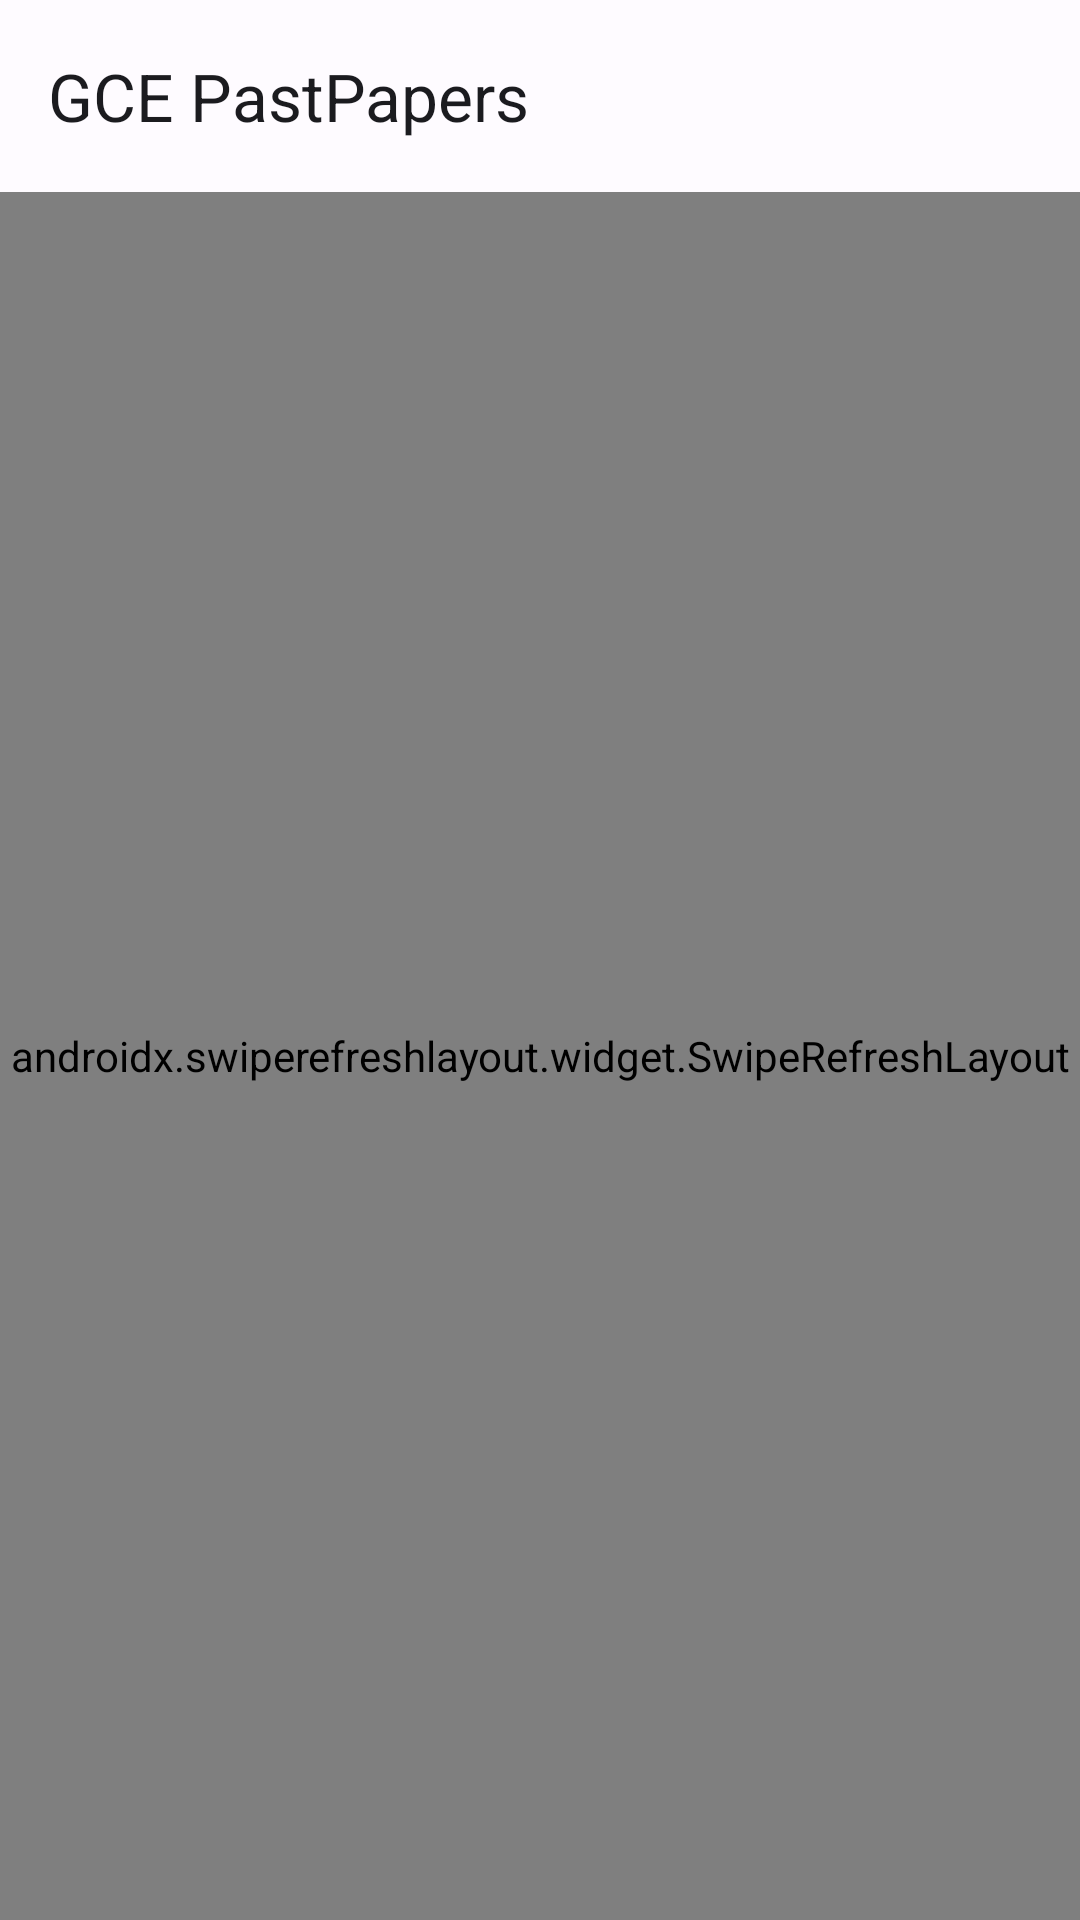

Write the Android layout XML for this screen, with the resource values it uses.
<!-- AndroidManifest.xml: application theme Theme.GCEPapers -->
<!-- res/layout/activity_main.xml -->
<?xml version="1.0" encoding="utf-8"?>
<androidx.coordinatorlayout.widget.CoordinatorLayout
    xmlns:android="http://schemas.android.com/apk/res/android"
    xmlns:app="http://schemas.android.com/apk/res-auto"
    android:layout_width="match_parent"
    android:layout_height="match_parent"
    android:fitsSystemWindows="true">

    <com.google.android.material.appbar.AppBarLayout
        android:id="@+id/appBarLayout"
        android:layout_width="match_parent"
        android:layout_height="wrap_content"
        android:fitsSystemWindows="true">

        <com.google.android.material.appbar.MaterialToolbar
            android:id="@+id/toolbar"
            android:layout_width="match_parent"
            android:layout_height="?attr/actionBarSize"
            app:title="@string/app_name"
            app:titleTextAppearance="@style/TextAppearance.GCEPapers.Toolbar" />

    </com.google.android.material.appbar.AppBarLayout>

    <androidx.swiperefreshlayout.widget.SwipeRefreshLayout
        android:id="@+id/swipeRefresh"
        android:layout_width="match_parent"
        android:layout_height="match_parent"
        app:layout_behavior="@string/appbar_scrolling_view_behavior">

        <FrameLayout
            android:layout_width="match_parent"
            android:layout_height="match_parent">

            
            <com.facebook.shimmer.ShimmerFrameLayout
                android:id="@+id/shimmerLayout"
                android:layout_width="match_parent"
                android:layout_height="match_parent"
                android:visibility="visible"
                android:padding="8dp">

                <LinearLayout
                    android:layout_width="match_parent"
                    android:layout_height="wrap_content"
                    android:orientation="vertical">

                    <include layout="@layout/shimmer_grid_row" />
                    <include layout="@layout/shimmer_grid_row" />
                    <include layout="@layout/shimmer_grid_row" />

                </LinearLayout>
            </com.facebook.shimmer.ShimmerFrameLayout>

            
            <androidx.recyclerview.widget.RecyclerView
                android:id="@+id/recyclerView"
                android:layout_width="match_parent"
                android:layout_height="match_parent"
                android:clipToPadding="false"
                android:padding="8dp"
                android:visibility="gone" />

            
            <LinearLayout
                android:id="@+id/emptyStateLayout"
                android:layout_width="match_parent"
                android:layout_height="match_parent"
                android:gravity="center"
                android:orientation="vertical"
                android:visibility="gone"
                android:padding="32dp">

                <ImageView
                    android:layout_width="120dp"
                    android:layout_height="120dp"
                    android:src="@drawable/ic_empty_box"
                    android:contentDescription="@string/empty_state" />

                <TextView
                    android:id="@+id/emptyStateText"
                    android:layout_width="wrap_content"
                    android:layout_height="wrap_content"
                    android:layout_marginTop="16dp"
                    android:text="@string/empty_categories"
                    android:textAlignment="center"
                    android:textAppearance="?attr/textAppearanceBodyLarge" />

            </LinearLayout>

        </FrameLayout>
    </androidx.swiperefreshlayout.widget.SwipeRefreshLayout>

</androidx.coordinatorlayout.widget.CoordinatorLayout>
<!-- res/layout/shimmer_grid_row.xml (included above) -->
<?xml version="1.0" encoding="utf-8"?>
<LinearLayout
    xmlns:android="http://schemas.android.com/apk/res/android"
    android:layout_width="match_parent"
    android:layout_height="wrap_content"
    android:orientation="horizontal"
    android:padding="8dp">

    <View
        android:layout_width="0dp"
        android:layout_height="120dp"
        android:layout_weight="1"
        android:layout_margin="4dp"
        android:background="@drawable/shimmer_item_bg" />

    <View
        android:layout_width="0dp"
        android:layout_height="120dp"
        android:layout_weight="1"
        android:layout_margin="4dp"
        android:background="@drawable/shimmer_item_bg" />

</LinearLayout>
<!-- resources referenced by this layout -->
<resources>
  <!-- drawable ic_empty_box (drawable) -->
  <?xml version="1.0" encoding="utf-8"?>
  <vector xmlns:android="http://schemas.android.com/apk/res/android"
      android:width="80dp"
      android:height="80dp"
      android:viewportWidth="24"
      android:viewportHeight="24">
      <path
          android:fillColor="#9E9E9E"
          android:pathData="M18,15.75V17h-1.25v1.25h-2.5V17H13v-1.25h-1.25v-2.5H13V12h1.25v-1.25h2.5V12H18v1.25h1.25v2.5H18zM4,9h16v2H4zM4,5h16v2H4zM4,19h9v-2H4v2z" />
  </vector>
  <string name="app_name" translatable="false">GCE PastPapers</string>
  <string name="empty_categories">No categories available</string>
  <string name="empty_state">Empty</string>
  <style name="TextAppearance.GCEPapers.Toolbar" parent="TextAppearance.Material3.TitleLarge">
          <item name="android:textColor">?attr/colorOnSurface</item>
      </style>
  <color name="md_theme_primary">#1565C0</color>
  <color name="md_theme_onPrimary">#FFFFFF</color>
  <color name="md_theme_primaryContainer">#D6E4FF</color>
  <color name="md_theme_onPrimaryContainer">#001849</color>
  <color name="md_theme_secondary">#565E71</color>
  <color name="md_theme_onSecondary">#FFFFFF</color>
  <color name="md_theme_secondaryContainer">#DAE2F9</color>
  <color name="md_theme_onSecondaryContainer">#131C2C</color>
  <color name="md_theme_tertiary">#705575</color>
  <color name="md_theme_onTertiary">#FFFFFF</color>
  <color name="md_theme_tertiaryContainer">#FAD8FD</color>
  <color name="md_theme_onTertiaryContainer">#28132D</color>
  <color name="md_theme_error">#BA1A1A</color>
  <color name="md_theme_onError">#FFFFFF</color>
  <color name="md_theme_errorContainer">#FFDAD6</color>
  <color name="md_theme_onErrorContainer">#410002</color>
  <color name="md_theme_outline">#757780</color>
  <color name="md_theme_background">#FEFBFF</color>
  <color name="md_theme_onBackground">#1B1B1F</color>
  <color name="md_theme_surface">#FEFBFF</color>
  <color name="md_theme_onSurface">#1B1B1F</color>
  <color name="md_theme_surfaceVariant">#E1E2EC</color>
  <color name="md_theme_onSurfaceVariant">#44464F</color>
  <color name="md_theme_surfaceTint">#1565C0</color>
</resources>
